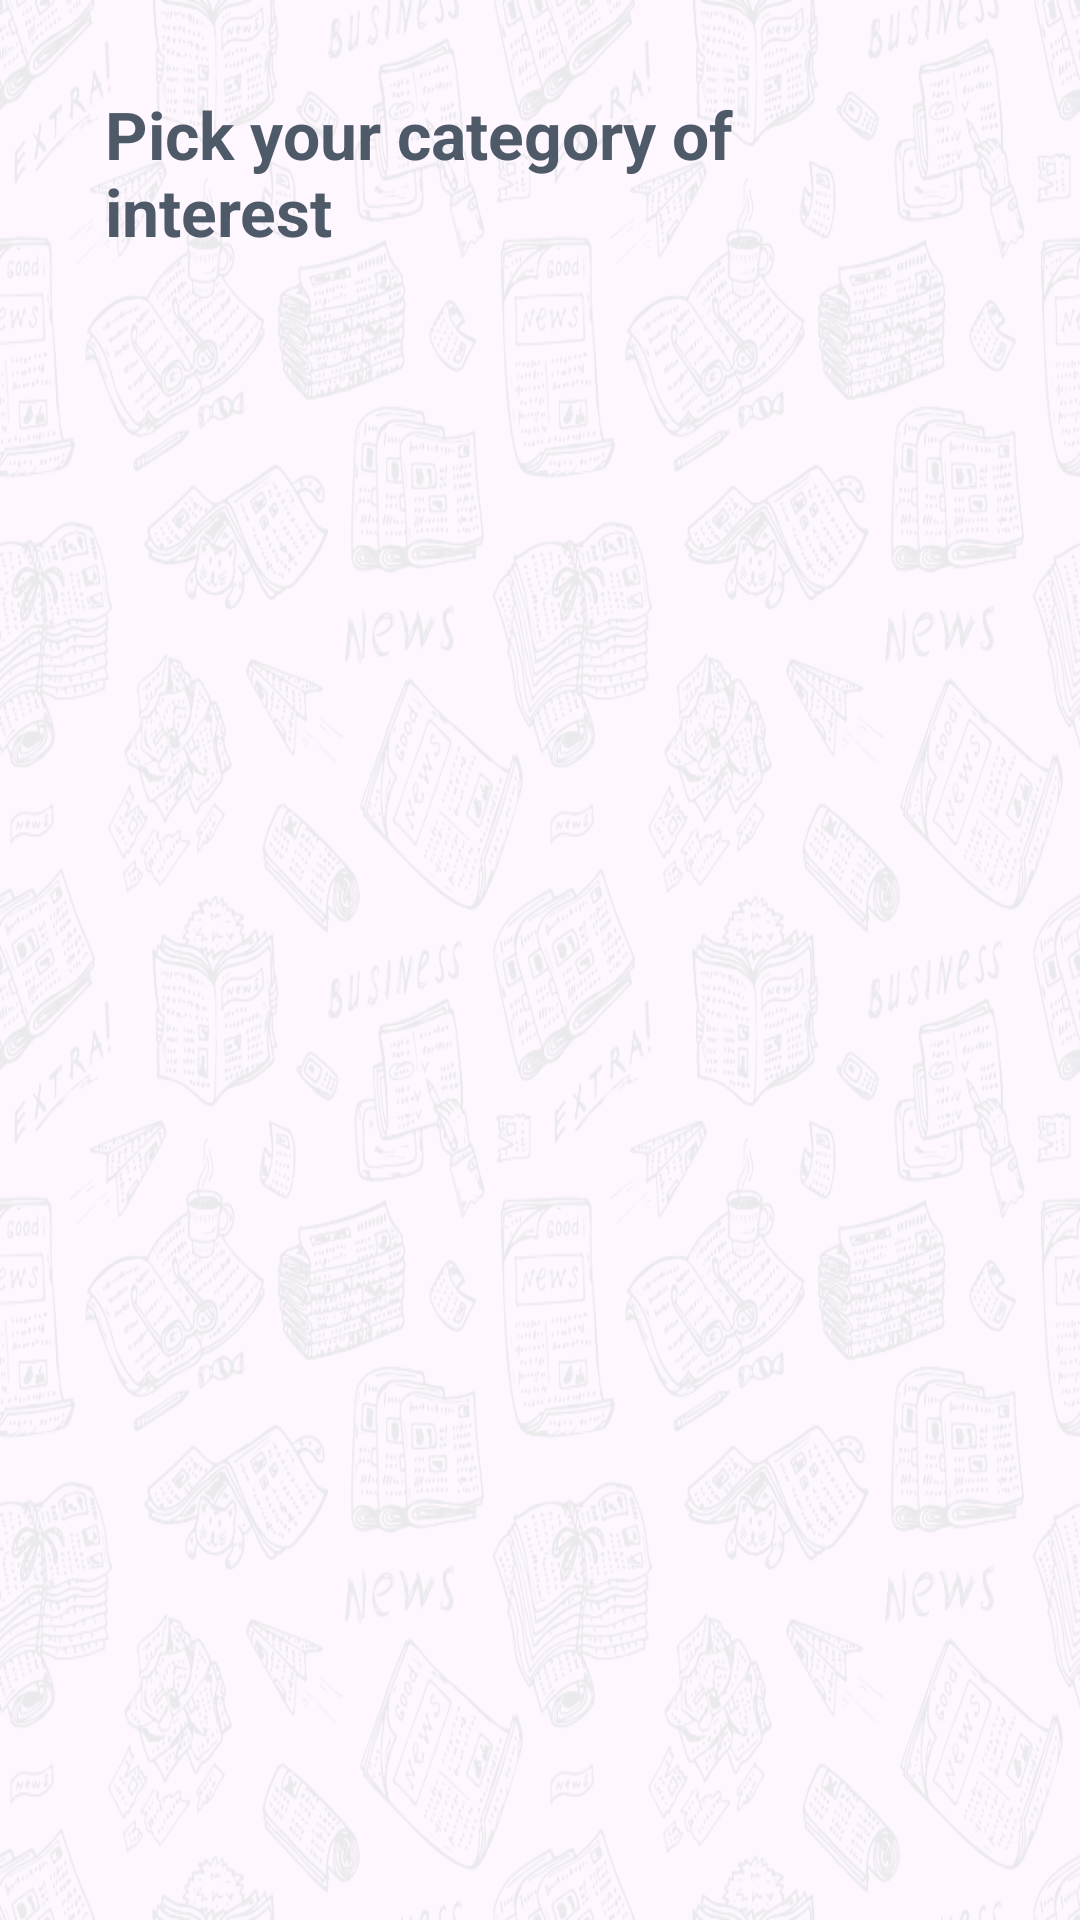

Produce the Android XML layout that renders to this screen, including the resource entries it uses.
<!-- AndroidManifest.xml: application theme Base.Theme.News_Application -->
<!-- res/layout/fragment_categories.xml -->
<?xml version="1.0" encoding="utf-8"?>
<layout xmlns:android="http://schemas.android.com/apk/res/android"
    xmlns:tools="http://schemas.android.com/tools"
    xmlns:app="http://schemas.android.com/apk/res-auto">

    <data>

    </data>

    <androidx.constraintlayout.widget.ConstraintLayout
        android:layout_width="match_parent"
        android:layout_height="match_parent"
        android:background="@drawable/background_blurr"
        tools:context=".ui.CategoriesFragment">


        <TextView
            android:id="@+id/title_of_page"
            android:layout_width="217dp"
            android:layout_height="66dp"
            app:layout_constraintTop_toTopOf="parent"
            app:layout_constraintStart_toStartOf="parent"
            android:text="@string/pick_your_category_of_interest"
            android:layout_marginStart="35dp"
            android:layout_marginTop="30dp"
            android:textSize="22sp"
            android:textStyle="bold"
            android:textColor="#4F5A69" />


        <androidx.recyclerview.widget.RecyclerView
            android:id="@+id/categories_rv"
            android:layout_width="340dp"
            android:layout_height="590dp"
            app:layout_constraintTop_toBottomOf="@id/title_of_page"
            app:layout_constraintEnd_toEndOf="parent"
            app:layout_constraintStart_toStartOf="parent"
            tools:listitem="@layout/category_items"
            android:padding="7dp" />
    </androidx.constraintlayout.widget.ConstraintLayout>
</layout>
<!-- res/layout/category_items.xml (included above) -->
<?xml version="1.0" encoding="utf-8"?>
<layout xmlns:android="http://schemas.android.com/apk/res/android"
    xmlns:tools="http://schemas.android.com/tools">

    <data>

    </data>

    <LinearLayout
        android:id="@+id/layout_of_categories"
        android:orientation="vertical"
        android:layout_width="148dp"
        android:layout_height="171dp"
        android:padding="5dp"
        tools:background="@drawable/category_item_background_red"
        android:layout_margin="10dp">

        <ImageView
            android:id="@+id/image_view"
            android:layout_width="132dp"
            android:layout_height="116dp"
            tools:src="@drawable/sports"
            android:contentDescription="@string/todo"
            android:layout_gravity="center_horizontal" />

        <TextView
            android:id="@+id/title_of_category"
            android:layout_width="match_parent"
            android:layout_height="29dp"
            tools:text="sports"
            android:layout_gravity="center_horizontal"
            android:gravity="center"
            android:textSize="22sp"
            android:textStyle="normal"
            android:textColor="@color/white" />
    </LinearLayout>
</layout>
<!-- resources referenced by this layout -->
<resources>
  <color name="white">#FFFFFFFF</color>
  <!-- drawable background_blurr (drawable) -->
  <?xml version="1.0" encoding="utf-8"?>
  <layer-list
      xmlns:android="http://schemas.android.com/apk/res/android">
      <item>
          <bitmap
              android:src="@drawable/news_background"
              android:alpha="0.09"
              />
      </item>
  </layer-list>
  <!-- drawable category_item_background_red (drawable) -->
  <?xml version="1.0" encoding="utf-8"?>
  <shape xmlns:android="http://schemas.android.com/apk/res/android"
      android:shape="rectangle">
      <corners android:bottomRightRadius="20dp"
          android:topLeftRadius="25dp"
          android:topRightRadius="25dp"/>
      <solid android:color="@color/red"/>
  </shape>
  <string name="pick_your_category_of_interest">Pick your category of interest</string>
  <string name="todo">TODO</string>
  <style name="Base.Theme.News_Application" parent="Theme.Material3.DayNight.NoActionBar">
          <item name="colorPrimary">@color/green</item>
          <item name="colorSecondary">@color/white</item>
      </style>
  <!-- drawable news_background: png bitmap (drawable, 798475 bytes) -->
  <color name="red">#c91c22</color>
  <color name="green">#39a552</color>
</resources>
